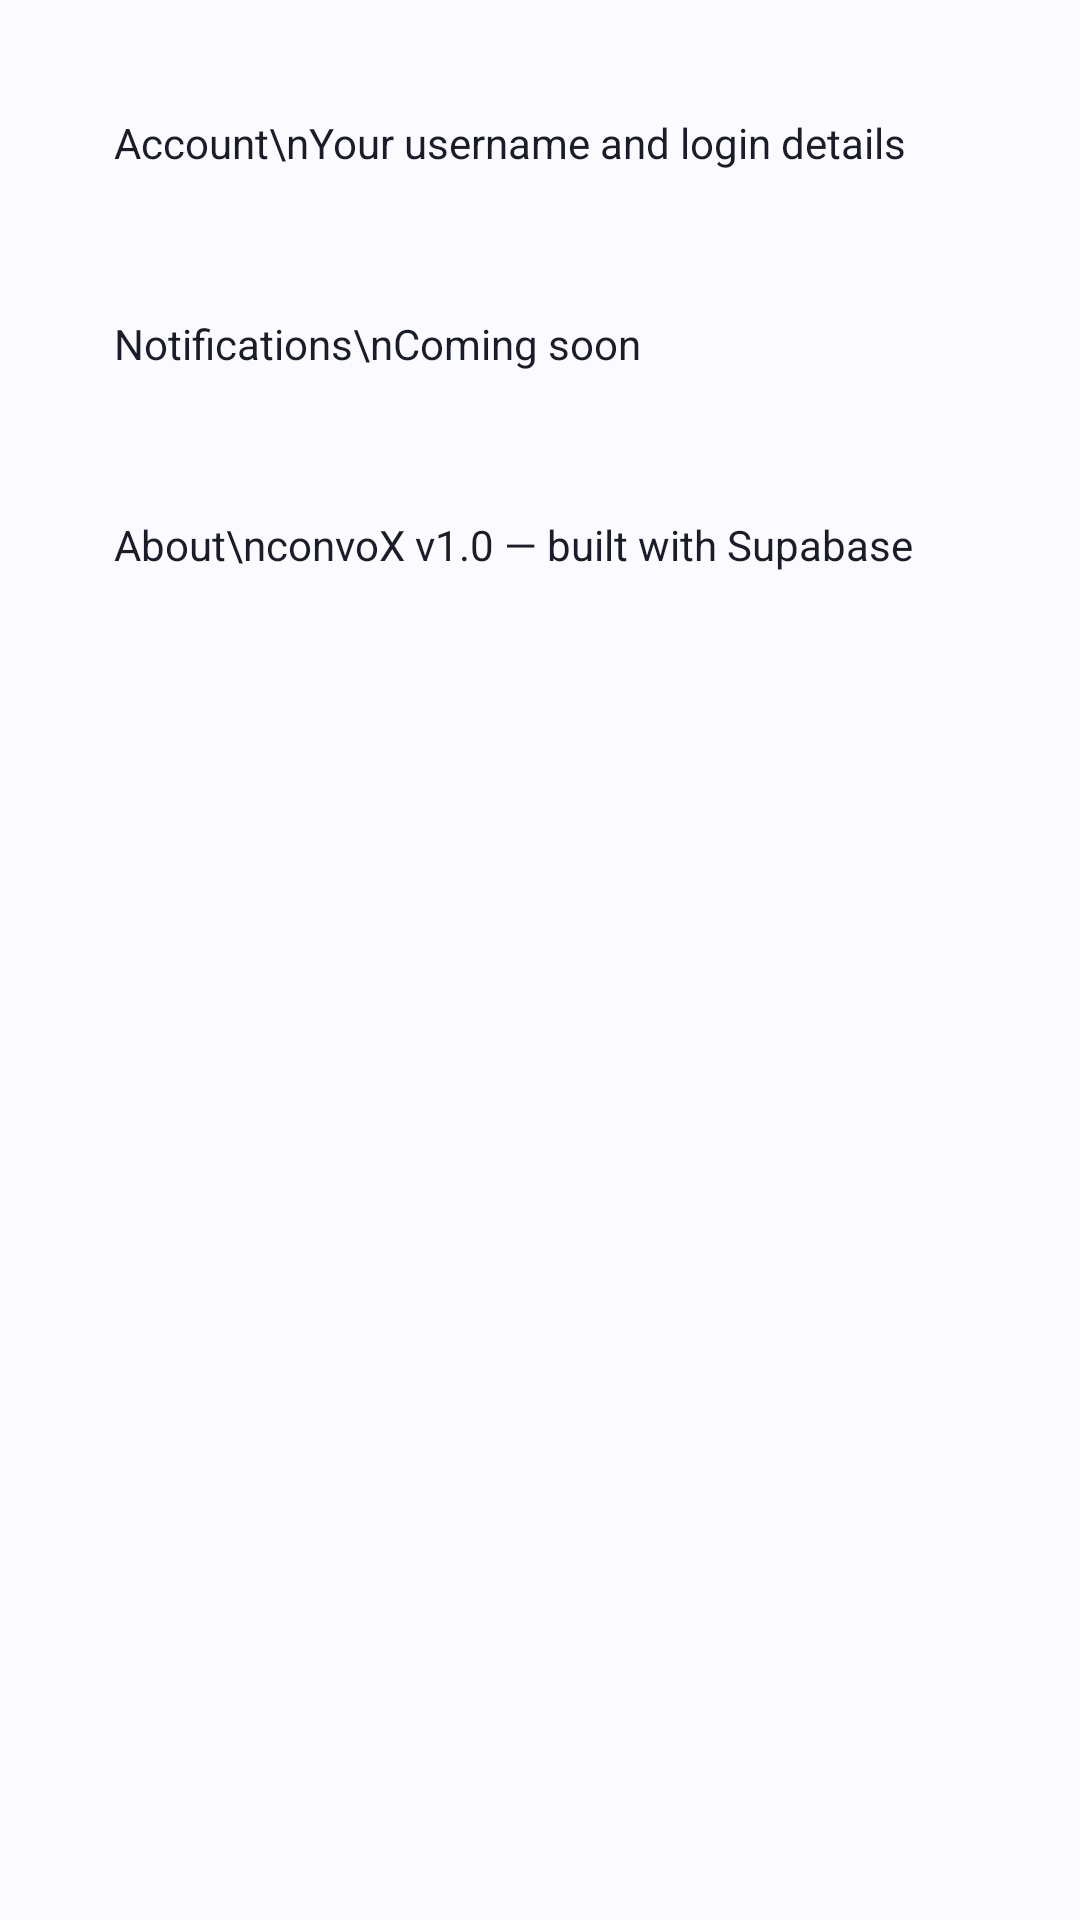

Here is an Android app screen rendered from its layout file. Give the layout XML and the strings, colors and styles it references.
<!-- AndroidManifest.xml: application theme Theme.ChatClone -->
<!-- res/layout/fragment_settings.xml -->
<?xml version="1.0" encoding="utf-8"?>
<LinearLayout xmlns:android="http://schemas.android.com/apk/res/android"
    android:layout_width="match_parent" android:layout_height="match_parent"
    android:orientation="vertical" android:padding="20dp">

    <TextView
        android:id="@+id/rowAccount"
        android:layout_width="match_parent" android:layout_height="wrap_content"
        android:padding="18dp" android:background="@drawable/bg_input"
        android:text="Account\nYour username and login details"
        android:textColor="@color/black" android:lineSpacingExtra="4dp" />

    <TextView
        android:id="@+id/rowNotifications"
        android:layout_width="match_parent" android:layout_height="wrap_content"
        android:layout_marginTop="12dp" android:padding="18dp" android:background="@drawable/bg_input"
        android:text="Notifications\nComing soon"
        android:textColor="@color/black" android:lineSpacingExtra="4dp" />

    <TextView
        android:id="@+id/rowAbout"
        android:layout_width="match_parent" android:layout_height="wrap_content"
        android:layout_marginTop="12dp" android:padding="18dp" android:background="@drawable/bg_input"
        android:text="About\nconvoX v1.0 — built with Supabase"
        android:textColor="@color/black" android:lineSpacingExtra="4dp" />

</LinearLayout>
<!-- resources referenced by this layout -->
<resources>
  <color name="black">#1A1D29</color>
  <style name="Theme.ChatClone" parent="Theme.MaterialComponents.DayNight.NoActionBar">
          <item name="colorPrimary">@color/wa_dark_green</item>
          <item name="colorPrimaryDark">@color/white</item>
          <item name="colorAccent">@color/wa_dark_green</item>
          <item name="android:statusBarColor">@color/white</item>
          <item name="android:windowLightStatusBar" tools:targetApi="m">true</item>
          <item name="android:windowBackground">@color/screen_bg</item>
      </style>
  <color name="wa_dark_green">#6C63FF</color>
  <color name="white">#FFFFFF</color>
  <color name="screen_bg">#FAFAFF</color>
</resources>
